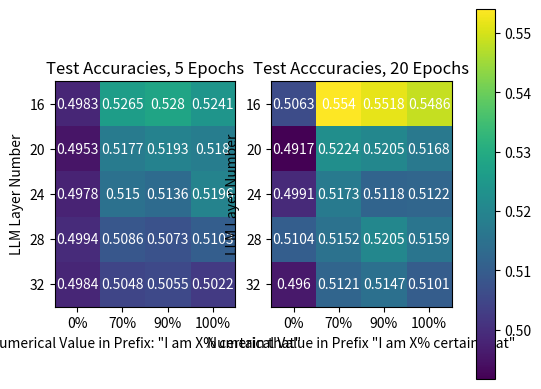

Generate this figure with matplotlib:
import matplotlib.pyplot as plt
import numpy as np

layers = [16, 20, 24, 28, 32]
prefixes = ["0%", "70%", "90%", "100%"]

test_accuracies = {
  5: np.array([
    [0.4983, 0.5265, 0.5280, 0.5241],
    [0.4953, 0.5177, 0.5193, 0.5180],
    [0.4978, 0.5150, 0.5136, 0.5196],
    [0.4994, 0.5086, 0.5073, 0.5103],
    [0.4984, 0.5048, 0.5055, 0.5022],
  ]),
  20: np.array([
    [0.5063, 0.5540, 0.5518, 0.5486],
    [0.4917, 0.5224, 0.5205, 0.5168],
    [0.4991, 0.5173, 0.5118, 0.5122],
    [0.5104, 0.5152, 0.5205, 0.5159],
    [0.4960, 0.5121, 0.5147, 0.5101],
  ]),
}

vmin = min([np.min(test_accuracies[5]), np.min(test_accuracies[20])])
vmax = max([np.max(test_accuracies[5]), np.max(test_accuracies[20])])

figure, (ax5, ax20) = plt.subplots(1, 2)
im5 = ax5.imshow(test_accuracies[5], vmin=vmin, vmax=vmax)
im20 = ax20.imshow(test_accuracies[20], vmin=vmin, vmax=vmax)

ax5.set_xticks(np.arange(len(prefixes)), labels=prefixes)
ax20.set_xticks(np.arange(len(prefixes)), labels=prefixes)

ax5.set_yticks(np.arange(len(layers)), labels=layers)
ax20.set_yticks(np.arange(len(layers)), labels=layers)

for i in range(len(layers)):
  for j in range(len(prefixes)):
    ax5.text(j, i, test_accuracies[5][i, j], ha="center", va="center", color="w")
    ax20.text(j, i, test_accuracies[20][i, j], ha="center", va="center", color="w")

figure.colorbar(im5, ax=[ax5, ax20])

ax5.set_title("Test Accuracies, 5 Epochs")
ax20.set_title("Test Acccuracies, 20 Epochs")

ax5.set_xlabel("Numerical Value in Prefix: \"I am X% certain that\"")
ax20.set_xlabel("Numerical Value in Prefix \"I am X% certain that\"")

ax5.set_ylabel("LLM Layer Number")
ax20.set_ylabel("LLM Layer Number")


plt.show()